Run: headless pygame with SDL's dummy video driver; simulated clock (each Clock.tick advances the game by its frame time, no real sleeping); random seed 0; keys injected as events and as key.get_pressed() state; no mouse input.
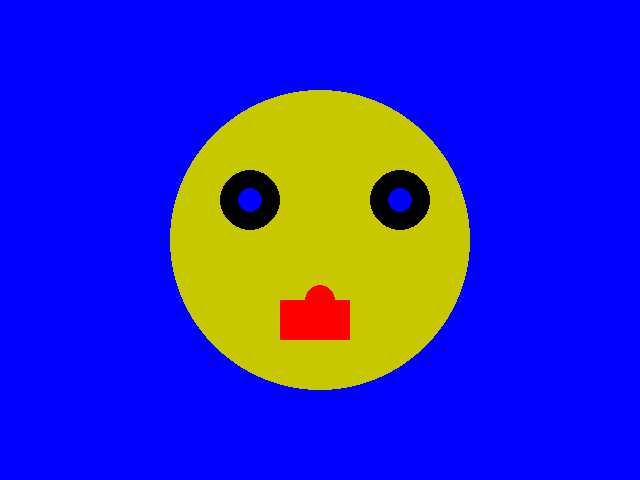
Frame 1 of 4 · flips 1–60 · no input
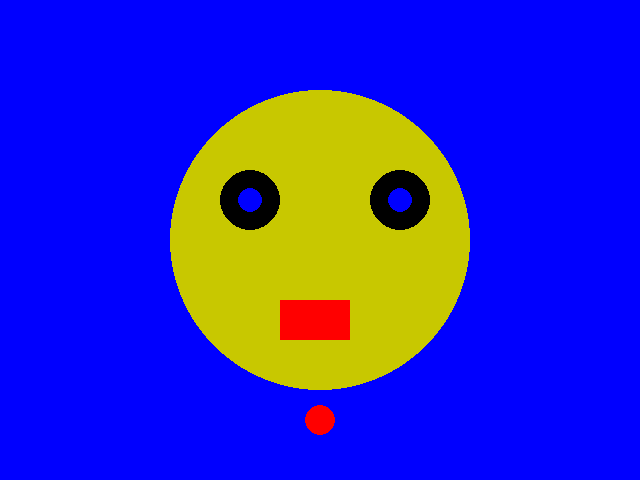
Frame 2 of 4 · flips 61–180 · tapped SPACE, RETURN · held RIGHT (→), D
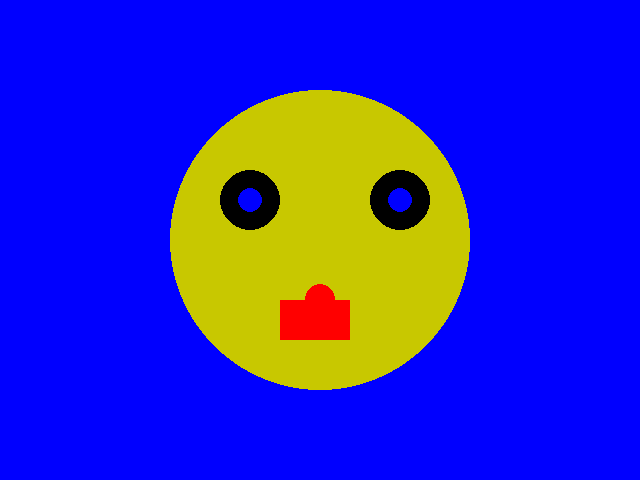
Frame 3 of 4 · flips 181–300 · held DOWN (↓), S
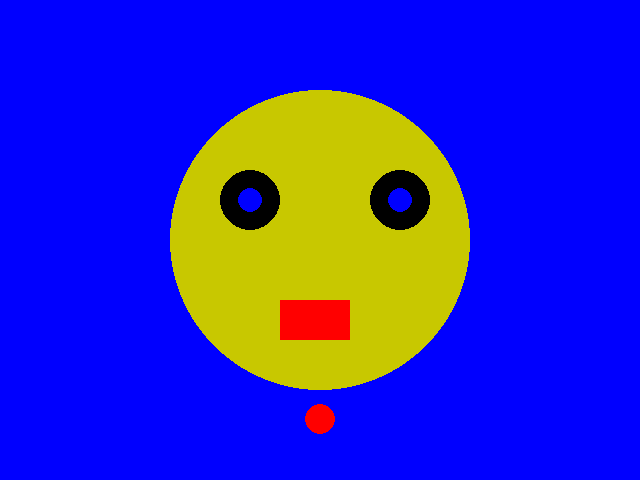
Frame 4 of 4 · flips 301–420 · held LEFT (←), A, UP (↑), W

The pygame program that drew these frames:

# TODO: Copy all of your   04-Drawing.py   program and put it below this comment.

# TODO: In this module we'll make the nose move down until a certain y then reset to the top again.

import pygame
import sys

nose_y = 240
clock = pygame.time.Clock()

pygame.init()
screen = pygame.display.set_mode((640, 480))
while True:
    clock.tick(60)
    for event in pygame.event.get():
        # print(event) - shows every event that occurs while this is here
        if event.type == pygame.QUIT:
            sys.exit()
    screen.fill((0, 0, 255))

    pygame.draw.circle(screen, (200, 200, 0), (320, 240), 150) # face

# to make "unfilled" shapes, change the width of the shape and it will look unfilled or like a line
    pygame.draw.circle(screen, (0,0,0), (250, 200), 30) # left eye
    pygame.draw.circle(screen, (0,0,0), (400, 200), 30) # right eye

    # pygame.draw.rect(screen,   color,   (x, y, width, height), thickness)
    pygame.draw.rect(screen, (255, 0, 0), (280, 300, 70, 40)) # mouth

    pygame.draw.circle(screen, (0, 0, 255), (250, 200), 12) #left iris
    pygame.draw.circle(screen, (0, 0, 255), (400, 200), 12) # right iris

    nose_y = nose_y + 1
    if nose_y > 480:
        nose_y = 240
    pygame.draw.circle(screen, (255, 0, 0), (320, nose_y), 15) # nose

    pygame.display.update()
